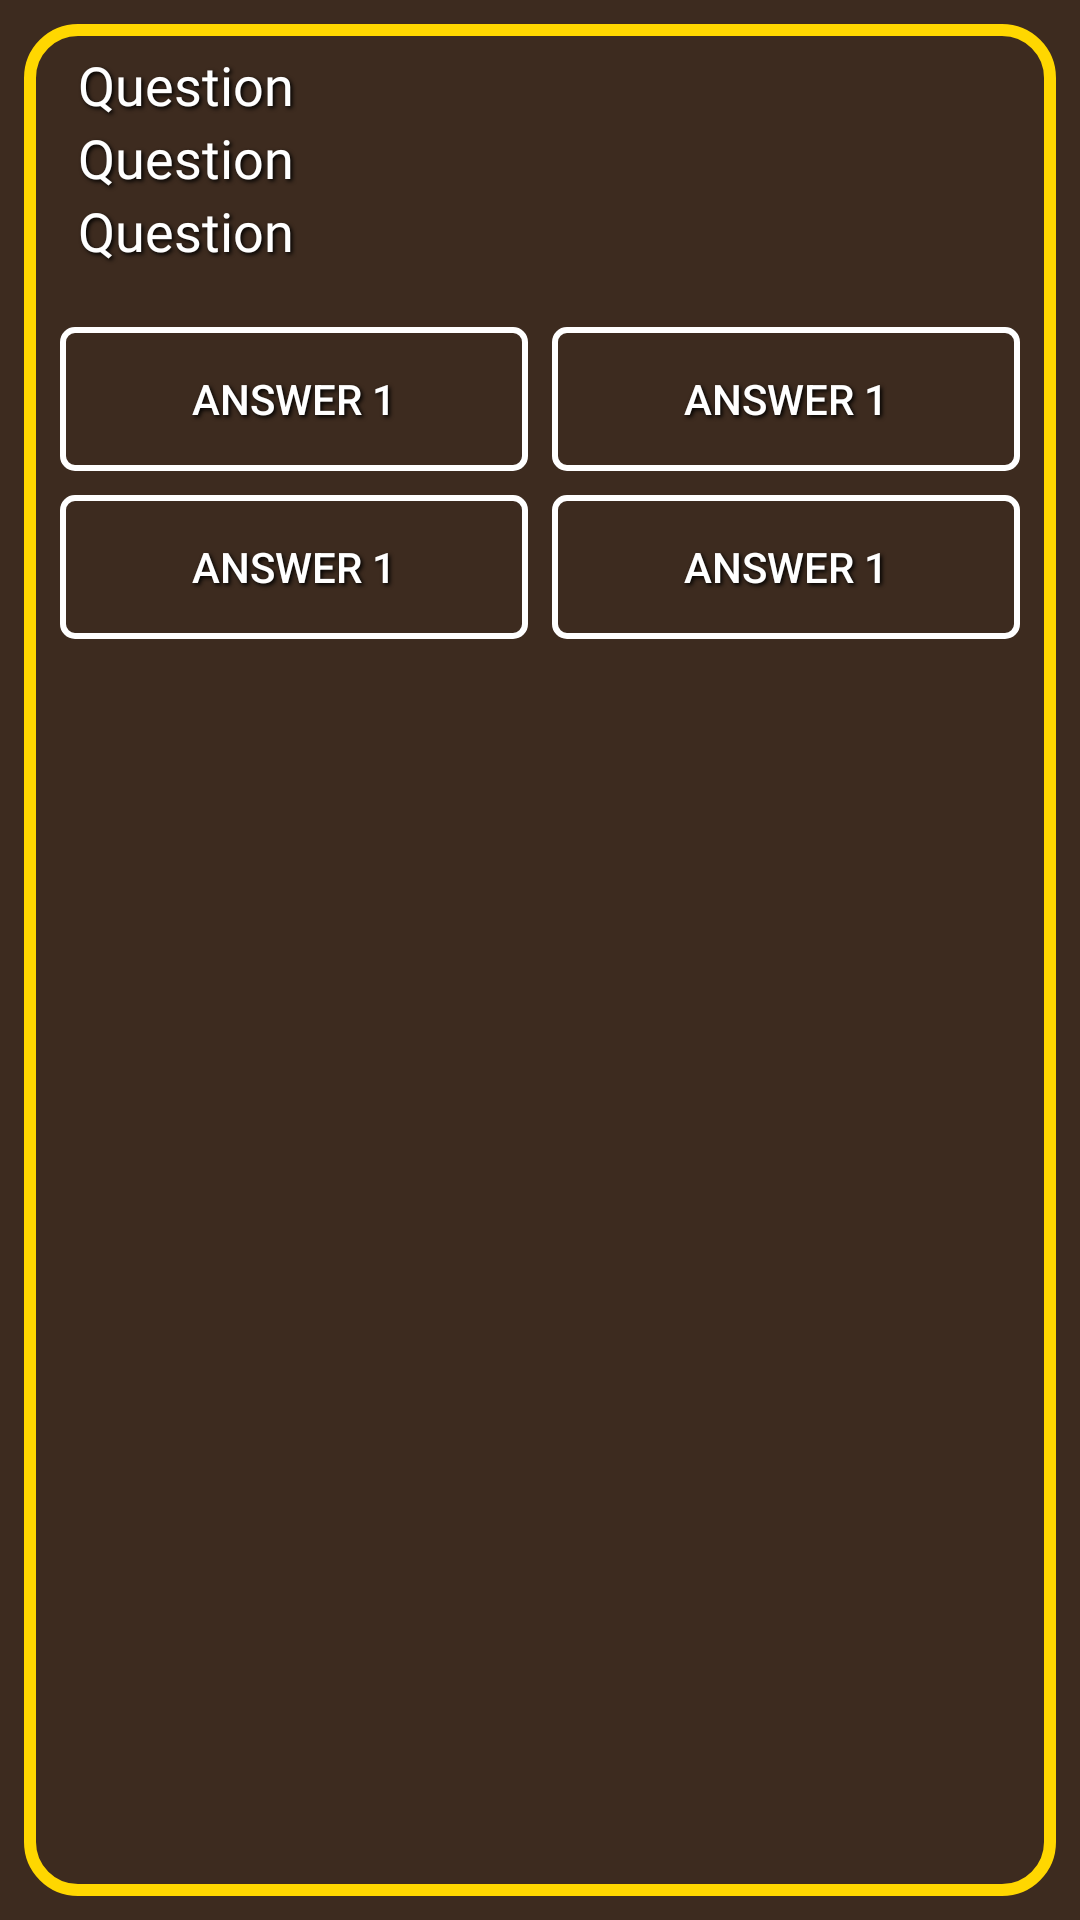

Here is an Android app screen rendered from its layout file. Give the layout XML and the strings, colors and styles it references.
<!-- AndroidManifest.xml: application theme Theme.FightingGame -->
<!-- res/layout/dialog_question.xml -->
<LinearLayout xmlns:android="http://schemas.android.com/apk/res/android"
    android:layout_width="match_parent"
    android:background="@drawable/dialog_background"
    android:layout_height="250dp"
    android:orientation="vertical"
    android:padding="16dp">
    <ScrollView
        android:layout_width="match_parent"
        android:layout_height="wrap_content"
        android:scrollbars="none"
        >
        <LinearLayout
            android:layout_width="match_parent"
            android:layout_height="wrap_content"
            android:orientation="vertical">
            <TextView
                android:id="@+id/questionText"
                android:layout_width="match_parent"
                android:fontFamily="@font/irish"
                android:paddingLeft="10dp"
                android:textColor="@color/white"
                android:layout_height="wrap_content"
                android:shadowColor="@android:color/black"
                android:shadowDx="2"
                android:shadowDy="2"
                android:shadowRadius="3"
                android:text="Question"
                android:textSize="18sp" />
            <TextView
                android:id="@+id/difficulty"
                android:layout_width="match_parent"
                android:fontFamily="@font/irish"
                android:paddingLeft="10dp"
                android:textColor="@color/white"
                android:layout_height="wrap_content"
                android:shadowColor="@android:color/black"
                android:shadowDx="2"
                android:shadowDy="2"
                android:shadowRadius="3"
                android:text="Question"
                android:textSize="18sp" />

            <TextView
                android:id="@+id/category"
                android:layout_width="match_parent"
                android:fontFamily="@font/irish"
                android:paddingLeft="10dp"
                android:textColor="@color/white"
                android:layout_height="wrap_content"
                android:shadowColor="@android:color/black"
                android:shadowDx="2"
                android:shadowDy="2"
                android:shadowRadius="3"
                android:text="Question"
                android:textSize="18sp"
                android:layout_marginBottom="16dp" />

            
            <LinearLayout
                android:layout_width="match_parent"
                android:layout_height="wrap_content"
                android:orientation="horizontal"
                android:layout_marginBottom="16dp">

                
                <LinearLayout
                    android:layout_width="0dp"
                    android:layout_height="wrap_content"
                    android:layout_weight="1"
                    android:orientation="vertical">

                    <Button
                        android:id="@+id/answerButton1"
                        android:layout_width="match_parent"
                        android:layout_height="wrap_content"
                        android:layout_margin="4dp"
                        android:background="@drawable/button"
                        android:backgroundTint="@null"
                        android:foregroundTint="@null"
                        android:shadowColor="@android:color/black"
                        android:shadowDx="2"
                        android:shadowDy="2"
                        android:textColor="@color/white"
                        android:shadowRadius="3"
                        android:text="Answer 1" />

                    <Button
                        android:id="@+id/answerButton3"
                        android:layout_width="match_parent"
                        android:layout_height="wrap_content"
                        android:layout_margin="4dp"
                        android:background="@drawable/button"
                        android:backgroundTint="@null"
                        android:foregroundTint="@null"
                        android:shadowColor="@android:color/black"
                        android:shadowDx="2"
                        android:shadowDy="2"
                        android:textColor="@color/white"
                        android:shadowRadius="3"
                        android:text="Answer 1" />

                </LinearLayout>

                
                <LinearLayout
                    android:layout_width="0dp"
                    android:layout_height="wrap_content"
                    android:layout_weight="1"
                    android:orientation="vertical">

                    <Button
                        android:id="@+id/answerButton2"
                        android:layout_width="match_parent"
                        android:layout_height="wrap_content"
                        android:layout_margin="4dp"
                        android:background="@drawable/button"
                        android:backgroundTint="@null"
                        android:foregroundTint="@null"
                        android:shadowColor="@android:color/black"
                        android:shadowDx="2"
                        android:shadowDy="2"
                        android:textColor="@color/white"
                        android:shadowRadius="3"
                        android:text="Answer 1" />

                    <Button
                        android:id="@+id/answerButton4"
                        android:layout_width="match_parent"
                        android:layout_height="wrap_content"
                        android:layout_margin="4dp"
                        android:background="@drawable/button"
                        android:backgroundTint="@null"
                        android:foregroundTint="@null"
                        android:shadowColor="@android:color/black"
                        android:shadowDx="2"
                        android:shadowDy="2"
                        android:textColor="@color/white"
                        android:shadowRadius="3"
                        android:text="Answer 1" />

                </LinearLayout>

            </LinearLayout>
            <EditText
                android:layout_width="match_parent"
                android:layout_height="wrap_content"
                android:hint="Enter your answer here"
                android:fontFamily="@font/irish"
                android:textColor="@color/white"
                android:visibility="gone"
                android:id="@+id/answerInput"/>
            <ImageView
                android:id="@+id/buttonSubmit"
                android:layout_width="150dp"
                android:layout_height="60dp"
                android:scaleType="fitXY"
                android:visibility="gone"
                android:src="@drawable/submit"
                android:layout_gravity="center" />

        </LinearLayout>
    </ScrollView>

</LinearLayout>
<!-- resources referenced by this layout -->
<resources>
  <color name="white">#FFFFFFFF</color>
  <!-- drawable button (drawable) -->
  <?xml version="1.0" encoding="utf-8"?>
  <shape xmlns:android="http://schemas.android.com/apk/res/android">
      <solid android:color="@android:color/transparent"/> 
      <stroke
          android:color="@color/white"
      android:width="2dp"/>
      <corners android:radius="4dp"/>             
  </shape>
  <!-- drawable dialog_background (drawable) -->
  <?xml version="1.0" encoding="utf-8"?>
  <layer-list xmlns:android="http://schemas.android.com/apk/res/android">
      
      <item>
          <shape android:shape="rectangle">
              <solid android:color="#3D2B1F" /> 
              
              <padding
                  android:left="8dp"
                  android:top="8dp"
                  android:right="8dp"
                  android:bottom="8dp" />
          </shape>
      </item>
  
      
      <item>
          <shape android:shape="rectangle">
              <stroke
                  android:width="4dp"
                  android:color="#FFD700" /> 
              <corners android:radius="16dp" /> 
          </shape>
      </item>
  </layer-list>
  <!-- drawable submit: png bitmap (drawable, 20239 bytes) -->
  <style name="Theme.FightingGame" parent="Base.Theme.FightingGame">
          
      </style>
  <style name="Base.Theme.FightingGame" parent="Theme.Material3.DayNight.NoActionBar">
          
          <item name="android:textColorPrimary">#FFFFFF</item>  
          <item name="android:textColorSecondary">#FFFFFF</item> 
  
          
          <item name="colorPrimary">#FFFFFF</item>  
          <item name="colorPrimaryVariant">#FFFFFF</item> 
          <item name="colorOnPrimary">#000000</item>  
  
          
          <item name="android:windowFullscreen">true</item>
  
          
          <item name="android:windowNoTitle">true</item>
  
          
          <item name="android:windowBackground">@android:color/black</item>
  
          
          <item name="colorButtonNormal">@android:color/white</item>
      </style>
</resources>
